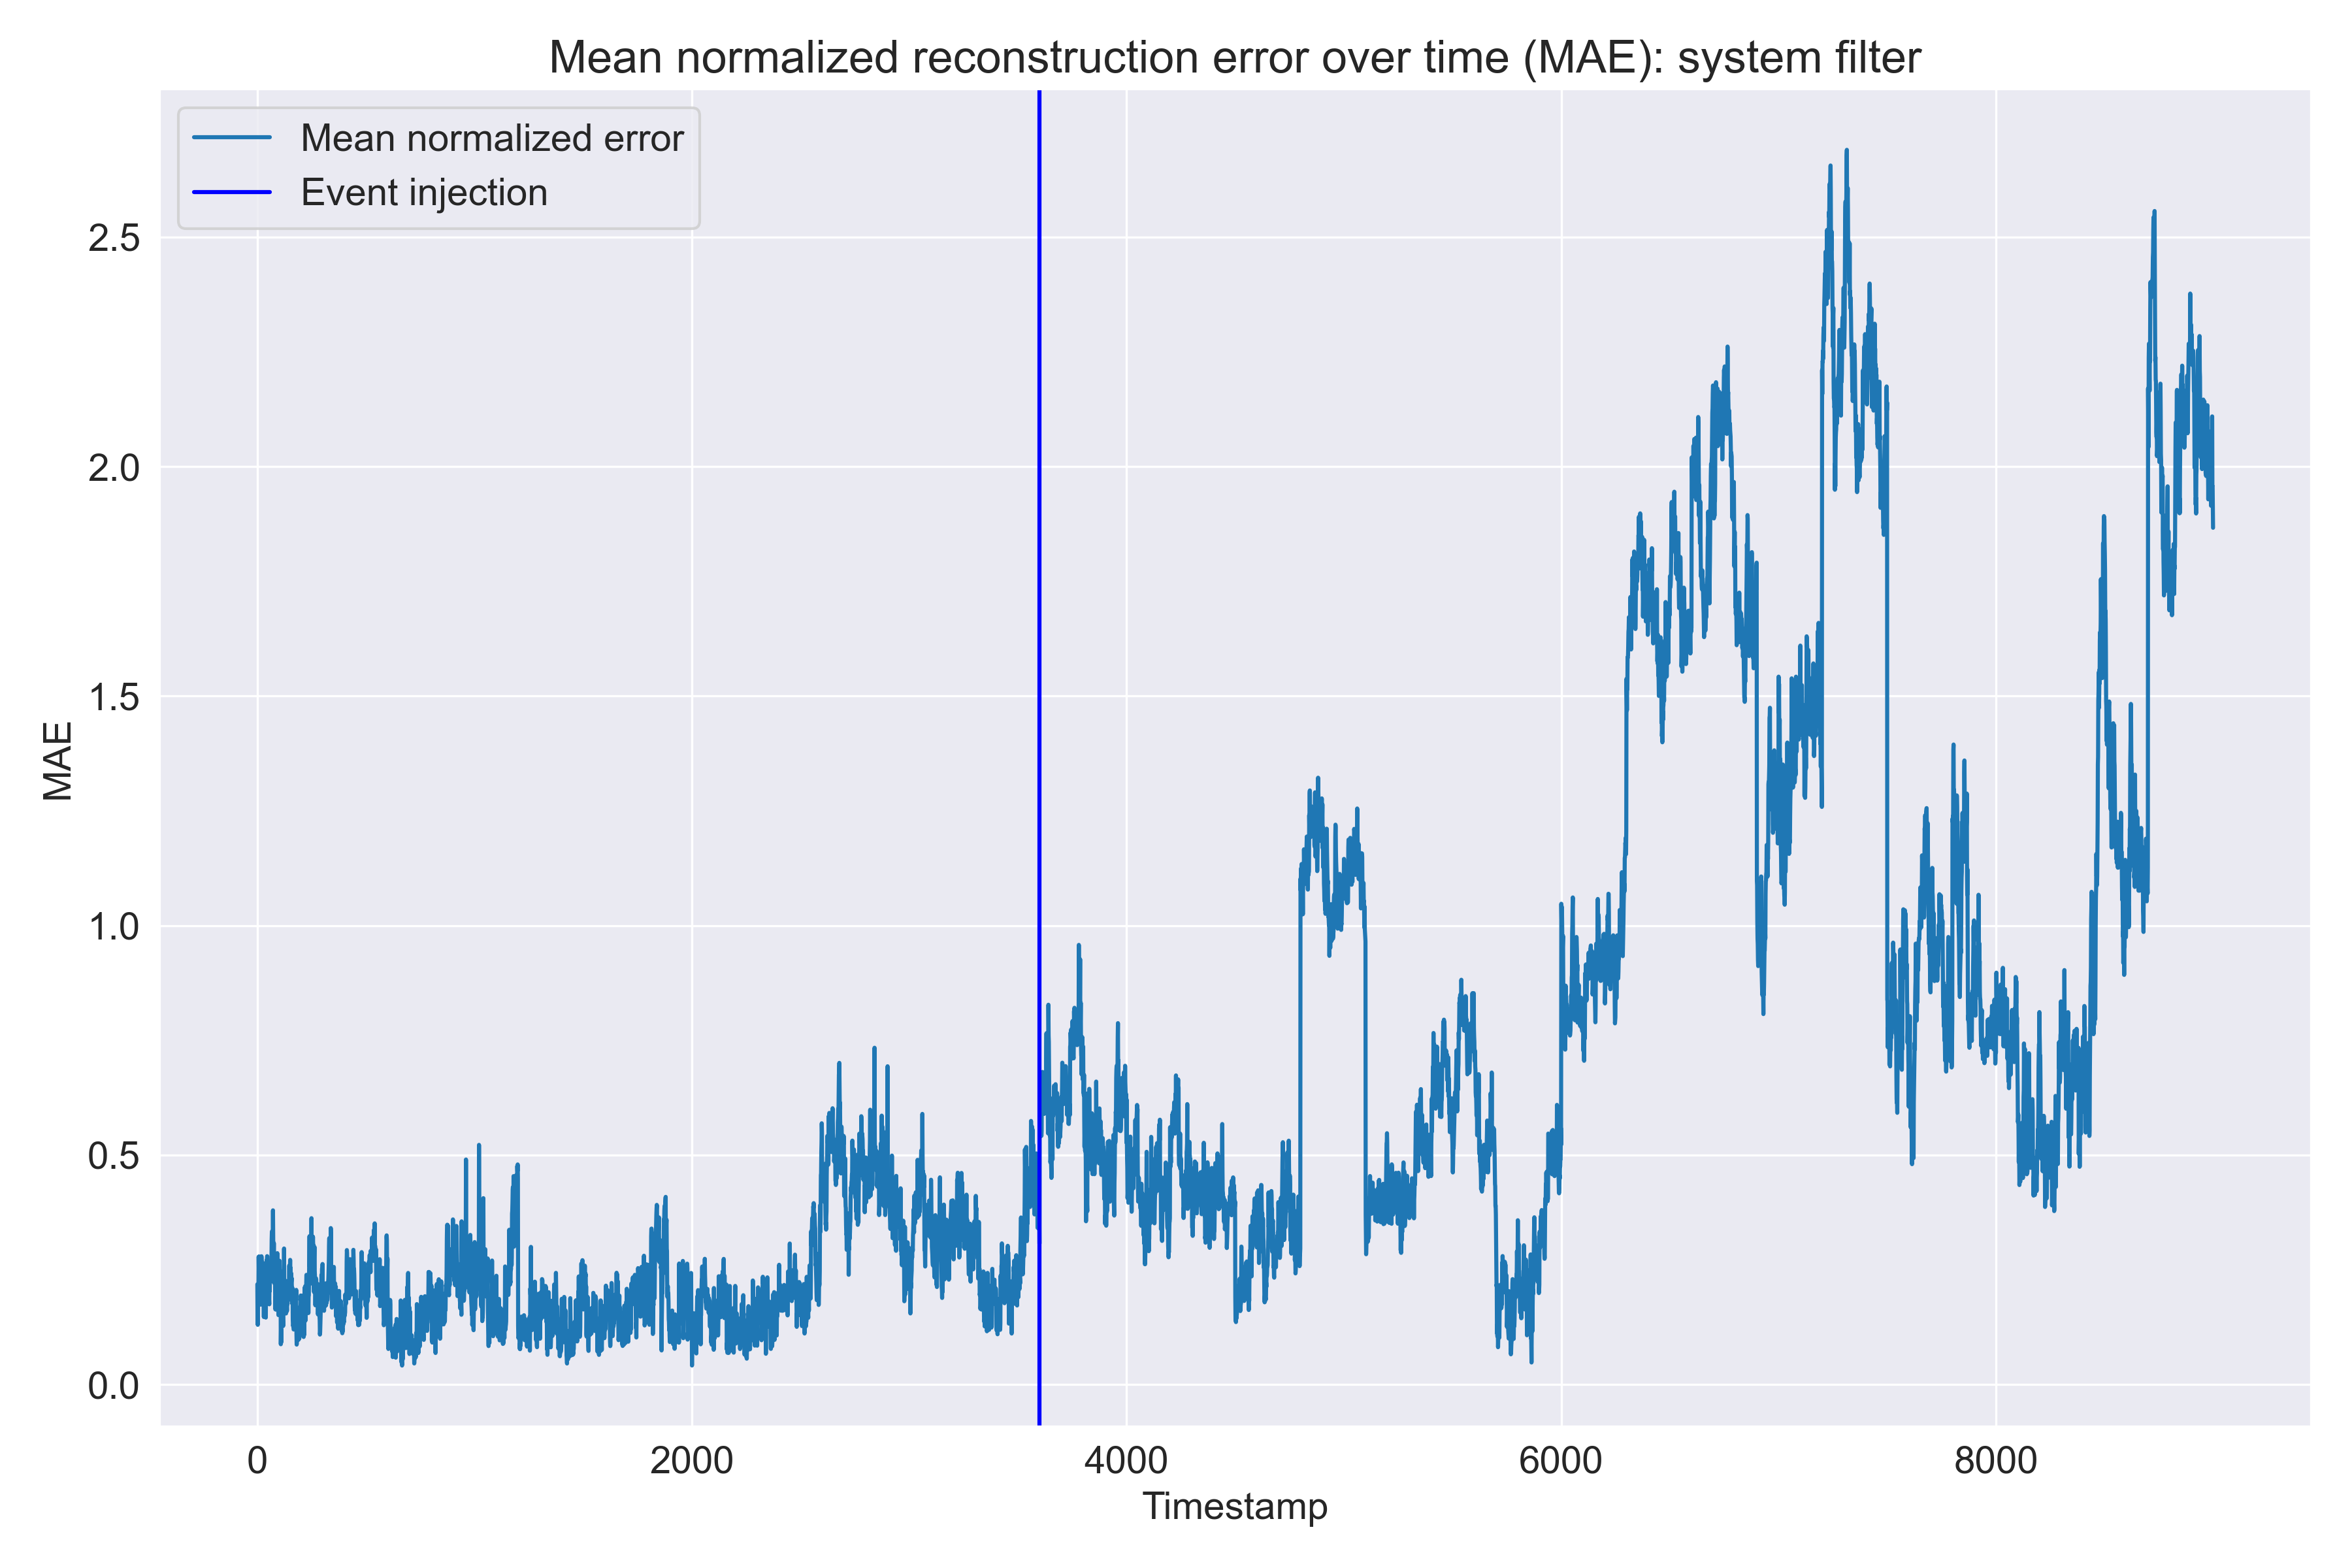

The data file committed next to this chart (first rows):
rides_in_progress, rides_completed, avg_surge_multiplier, avg_expected_price, avg_real_price, avg_diff_price, mean_error
0.02456, 0.2376, 0.2769, 0.3805, 0.362, 0.02878, 0.2184
0.148, 0.02629, 0.1499, 0.2589, 0.2217, 0.02293, 0.1379
0.1644, 0.02054, 0.1372, 0.2294, 0.199, 0.02986, 0.1301
0.175, 0.0146, 0.1378, 0.2978, 0.2503, 0.08619, 0.1603
0.1886, 0.1156, 0.1433, 0.3572, 0.3037, 0.125, 0.2055
0.1879, 0.00525, 0.1488, 0.4074, 0.349, 0.1541, 0.2087
0.1659, 0.2099, 0.1498, 0.5117, 0.4467, 0.187, 0.2785
0.1469, 0.1055, 0.1441, 0.4678, 0.4098, 0.1823, 0.2427
0.1525, 0.0008711, 0.1327, 0.4283, 0.367, 0.1856, 0.2112
0.1937, 0.3161, 0.1191, 0.4602, 0.413, 0.1701, 0.2787
0.1726, 0.003988, 0.1069, 0.3987, 0.3629, 0.142, 0.1979
0.1864, 0.1008, 0.09809, 0.3843, 0.3568, 0.1205, 0.2078
0.1985, 0.09967, 0.09282, 0.4385, 0.4129, 0.1143, 0.2261
0.1846, 0.007238, 0.09061, 0.3512, 0.3306, 0.0889, 0.1755
0.1819, 0.007597, 0.09062, 0.3796, 0.375, 0.06593, 0.1834
0.1663, 0.007582, 0.09201, 0.3625, 0.3647, 0.05113, 0.1741
0.1873, 0.09893, 0.0941, 0.3738, 0.3816, 0.04337, 0.1965
0.1965, 0.09954, 0.09639, 0.4127, 0.4159, 0.0529, 0.2123
0.2307, 0.2065, 0.09855, 0.4685, 0.4759, 0.05524, 0.2559
0.2049, 0.111, 0.1004, 0.589, 0.5784, 0.09281, 0.2794
0.1081, 0.2088, 0.1146, 0.552, 0.4759, 0.1581, 0.2696
0.1789, 0.3241, 0.0001097, 0.4883, 0.3757, 0.1481, 0.2525
0.1694, 0.01007, 0.01618, 0.5646, 0.4478, 0.1549, 0.2272
0.1807, 0.008882, 0.03664, 0.5987, 0.4753, 0.1694, 0.2449
0.1639, 0.006018, 0.0478, 0.6374, 0.5333, 0.1541, 0.2571
0.148, 0.1092, 0.05312, 0.6159, 0.5163, 0.1513, 0.2656
0.1589, 0.0007233, 0.05715, 0.4955, 0.4042, 0.1318, 0.208
0.1847, 0.2128, 0.06171, 0.4973, 0.4032, 0.1375, 0.2495
0.1772, 0.0002978, 0.06568, 0.3936, 0.2804, 0.1462, 0.1772
0.1977, 0.001444, 0.06447, 0.3723, 0.2518, 0.1441, 0.172
0.1911, 0.003719, 0.04677, 0.3181, 0.1882, 0.1346, 0.1471
0.2081, 0.2076, 0.02134, 0.3077, 0.1567, 0.1486, 0.175
0.2163, 0.1024, 0.01941, 0.4022, 0.2403, 0.1751, 0.1926
0.2158, 0.1049, 0.02915, 0.3686, 0.2091, 0.1679, 0.1826
0.2, 0.001677, 0.03559, 0.4012, 0.2177, 0.1915, 0.1746
0.1537, 0.2078, 0.03498, 0.4046, 0.2091, 0.193, 0.2005
0.146, 0.007624, 0.02935, 0.4362, 0.2412, 0.1826, 0.1738
0.1872, 0.01138, 0.02071, 0.4169, 0.2557, 0.1273, 0.1699
0.1671, 0.1965, 0.008711, 0.3923, 0.2477, 0.09402, 0.1844
0.171, 0.02055, 0.007179, 0.3688, 0.2217, 0.08585, 0.1458
0.04115, 0.1252, 0.2168, 0.4409, 0.3106, 0.1829, 0.2196
0.0612, 0.2241, 0.1299, 0.4526, 0.2694, 0.1986, 0.2226
0.03065, 0.3087, 0.1219, 0.4628, 0.2952, 0.1748, 0.2323
0.05951, 0.1176, 0.1201, 0.6473, 0.4663, 0.2124, 0.2705
0.1142, 0.01376, 0.1202, 0.6678, 0.4942, 0.2084, 0.2698
0.132, 0.01572, 0.1215, 0.6845, 0.5144, 0.2098, 0.2797
0.1238, 0.08948, 0.1236, 0.6512, 0.4968, 0.1916, 0.2794
0.1368, 0.01643, 0.1269, 0.5249, 0.4399, 0.09893, 0.224
0.1091, 0.0911, 0.1313, 0.4785, 0.4008, 0.09214, 0.2172
0.1379, 0.1191, 0.1361, 0.3917, 0.3236, 0.07825, 0.1978
0.1627, 0.2226, 0.1406, 0.4328, 0.3684, 0.08583, 0.2355
0.1971, 0.007664, 0.1438, 0.4967, 0.4501, 0.07752, 0.2288
0.2301, 0.1113, 0.1454, 0.4432, 0.4212, 0.0452, 0.2327
0.2383, 0.1092, 0.1454, 0.3534, 0.3444, 0.0206, 0.2019
0.2103, 0.1049, 0.1441, 0.3239, 0.3238, 0.006313, 0.1856
0.2195, 2.493195565920099e-05, 0.142, 0.3249, 0.344, 0.01823, 0.1748
0.1927, 0.1071, 0.1392, 0.4742, 0.466, 0.02999, 0.2349
0.1909, 0.001405, 0.1363, 0.4346, 0.4512, 0.00778, 0.2037
0.2262, 0.2108, 0.1333, 0.419, 0.44, 0.01808, 0.2412
0.2497, 0.2109, 0.1305, 0.3877, 0.3973, 0.01122, 0.2312
... 8,940 more rows
